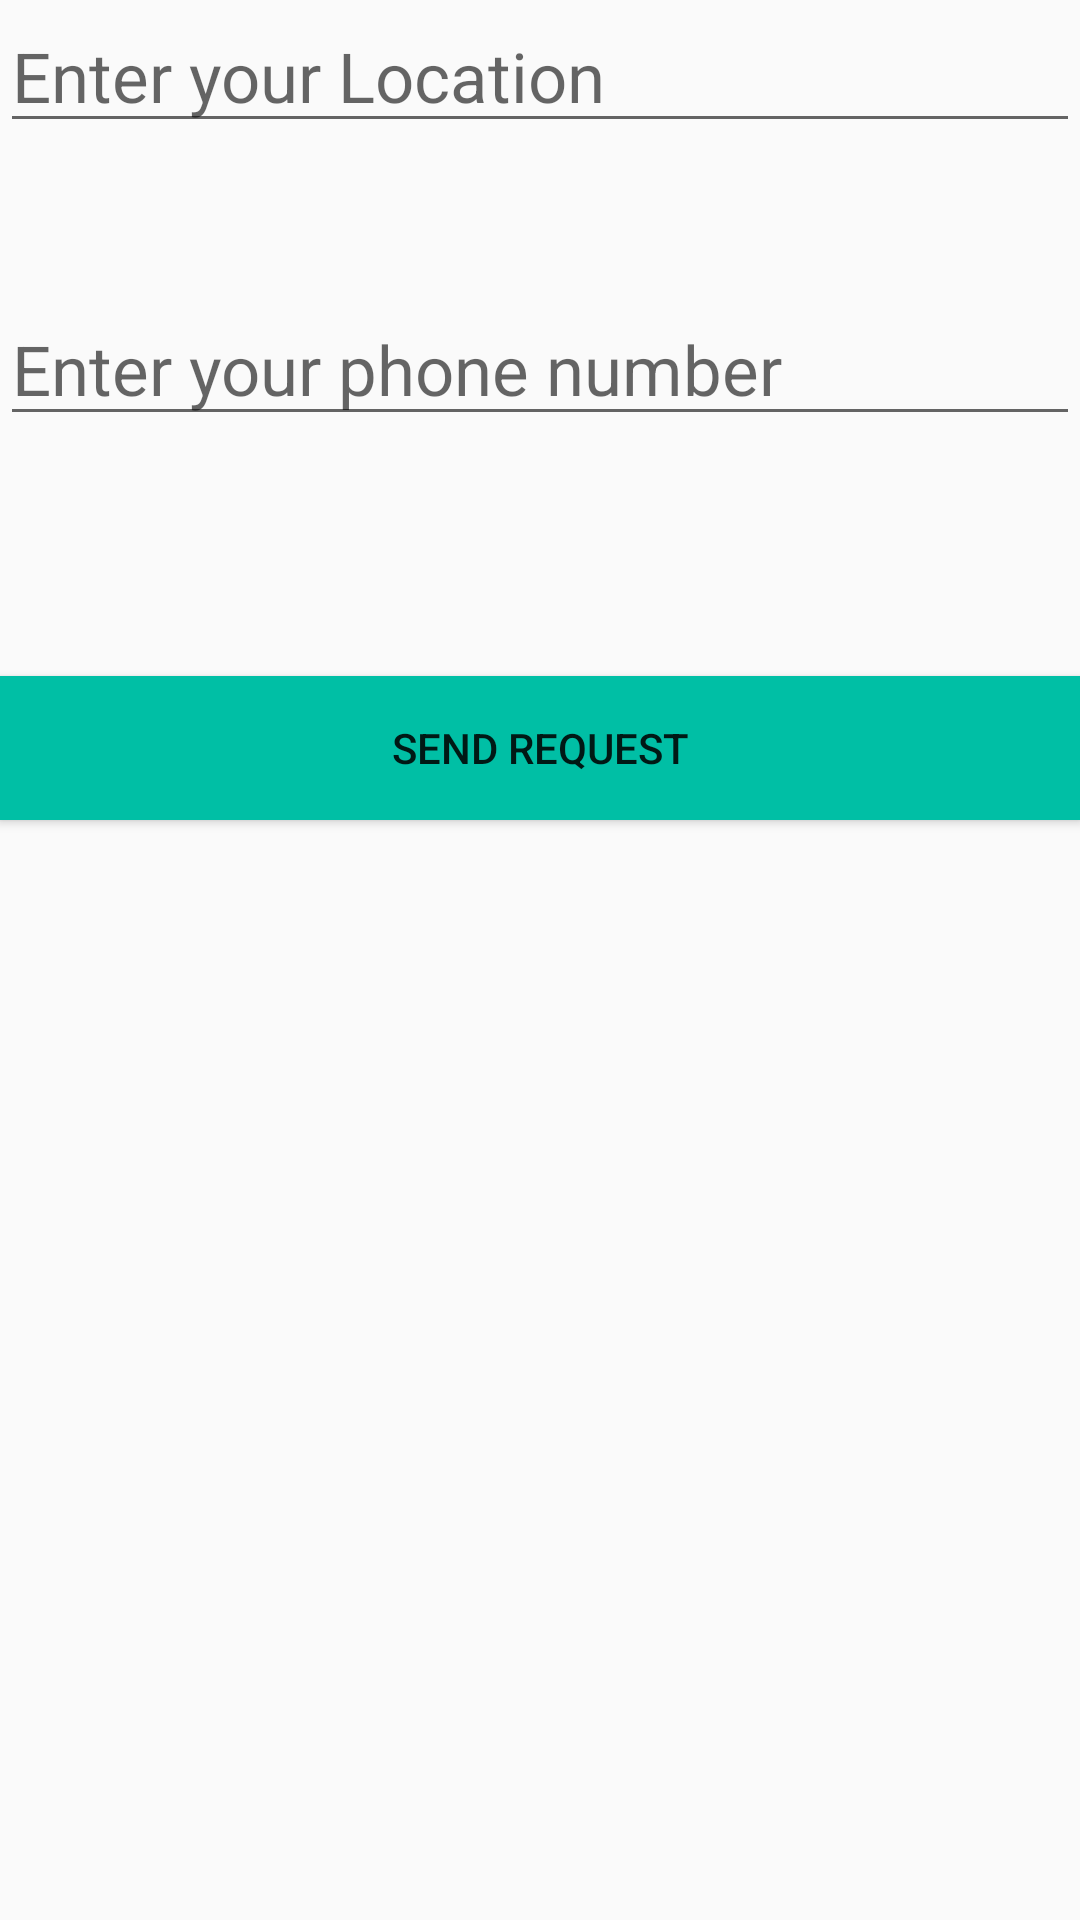

Produce the Android XML layout that renders to this screen, including the resource entries it uses.
<!-- AndroidManifest.xml: application theme AppTheme -->
<!-- res/layout/activity_request.xml -->
<?xml version="1.0" encoding="utf-8"?>

<LinearLayout xmlns:android="http://schemas.android.com/apk/res/android"
    xmlns:app="http://schemas.android.com/apk/res-auto"
    xmlns:tools="http://schemas.android.com/tools"
    android:layout_width="match_parent"
    android:layout_height="match_parent"
    android:orientation="vertical"
    android:layout_marginStart="25dp"
    android:layout_marginTop="100dp"
    android:layout_marginEnd="20dp"
    android:layout_gravity="left"
    tools:context=".Request">
    <EditText
        android:id="@+id/req_location"
        android:gravity="left"
        android:layout_width="match_parent"
        android:layout_height="wrap_content"
        android:hint="@string/location"
        android:textSize="23dp"/>
    <EditText
        android:id="@+id/req_phone"
        android:layout_marginTop="50dp"
        android:layout_width="match_parent"
        android:layout_height="wrap_content"
        android:hint="@string/phony"
        android:textSize="23dp"/>

    <Button
        android:layout_marginTop="80dp"
        android:id="@+id/req_button"
        android:layout_width="match_parent"
        android:layout_height="wrap_content"
        android:background="@color/green"
        android:text="Send Request"/>


</LinearLayout>
<!-- resources referenced by this layout -->
<resources>
  <color name="green">#00bfa5</color>
  <string name="location">Enter your Location</string>
  <string name="phony">Enter your phone number</string>
  <style name="AppTheme" parent="Theme.AppCompat.Light.NoActionBar">
          
          <item name="colorPrimary">#00bfa5
          </item>
          <item name="colorPrimaryDark">#00bfa5
          </item>
          <item name="colorAccent">@color/colorAccent</item>
      </style>
  <color name="colorAccent">#FF4081</color>
</resources>
